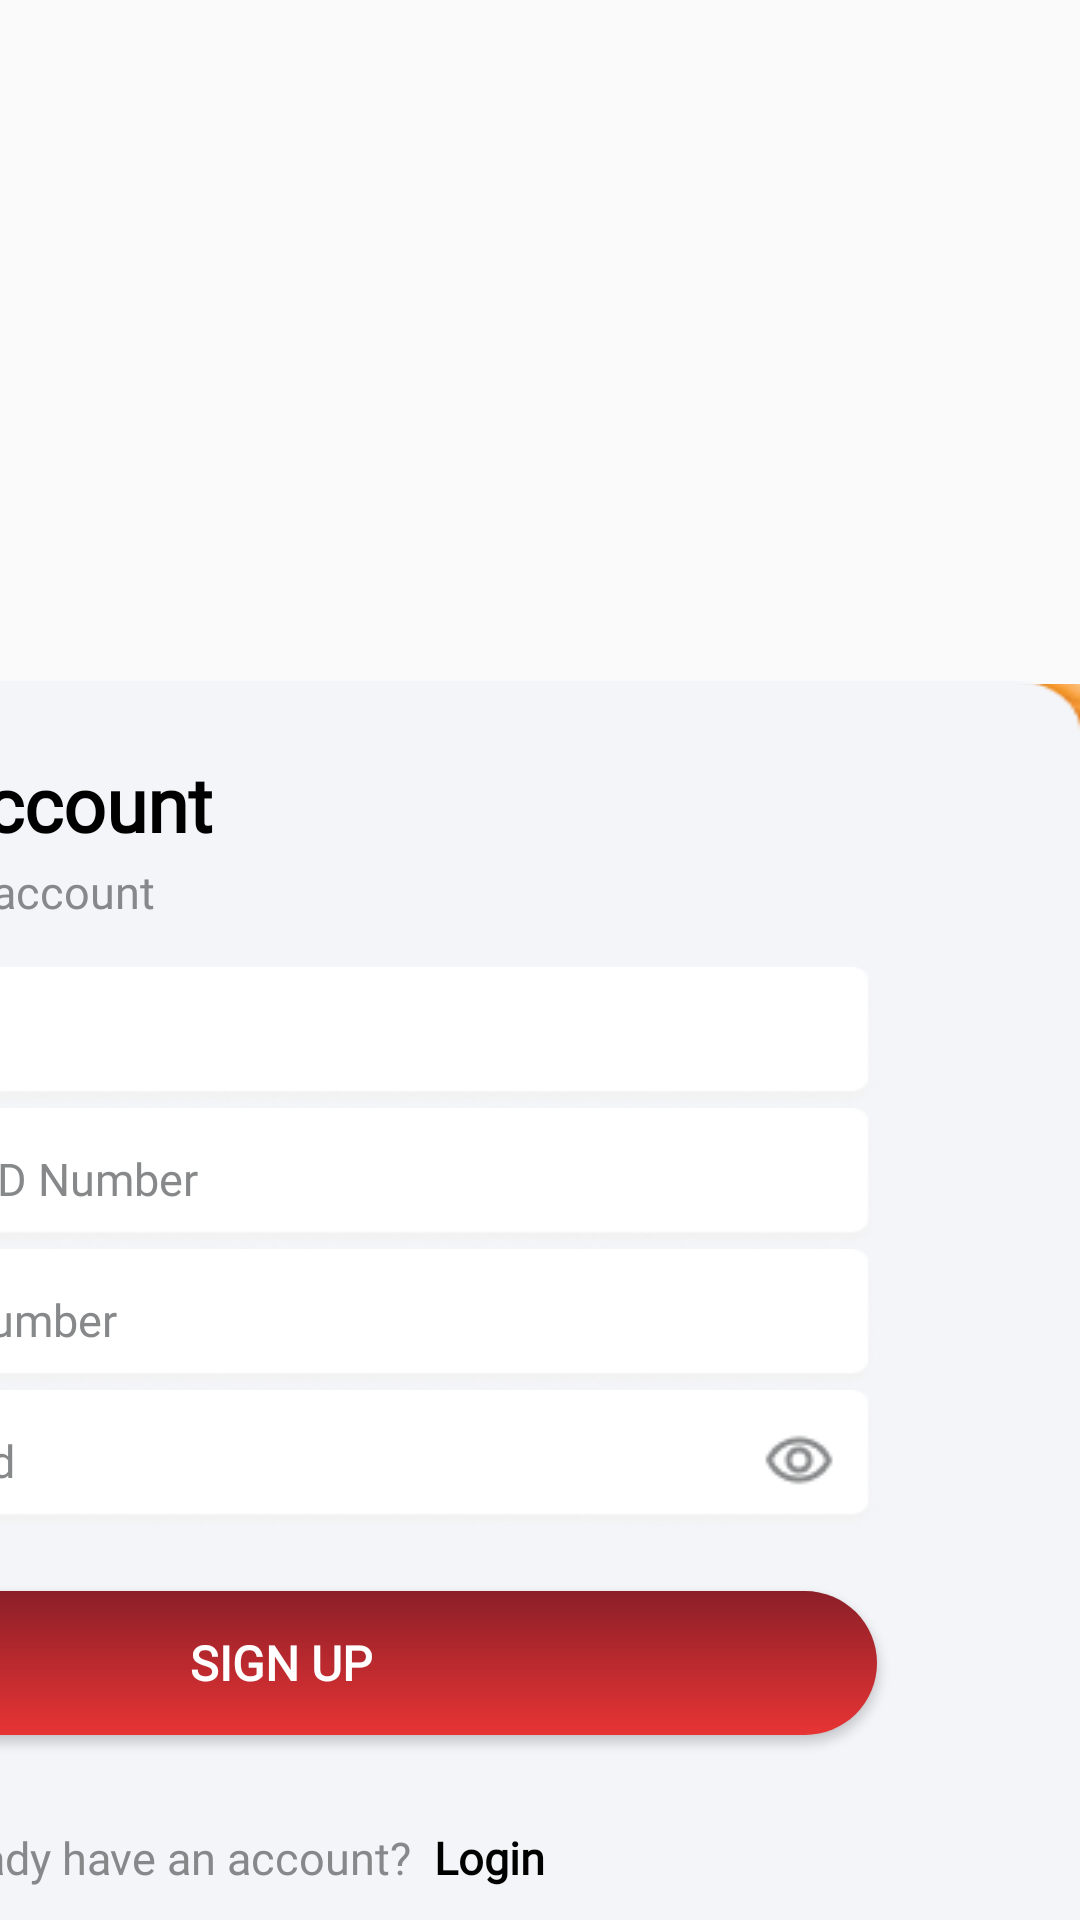

Android layout source for this screen:
<!-- AndroidManifest.xml: application theme AppTheme -->
<!-- res/layout/activity_sign_up_landscape.xml -->
<?xml version="1.0" encoding="utf-8"?>
<androidx.constraintlayout.widget.ConstraintLayout xmlns:android="http://schemas.android.com/apk/res/android"
    xmlns:app="http://schemas.android.com/apk/res-auto"
    xmlns:tools="http://schemas.android.com/tools"
    android:layout_width="match_parent"
    android:layout_height="match_parent"
    android:clipChildren="true"
    tools:context=".SignUp">

    <ImageView
        android:id="@+id/signinbg"
        android:layout_width="515dp"
        android:layout_height="412dp"
        android:contentDescription="bgimg"
        android:scaleType="fitXY"
        android:src="@drawable/signinbg"
        app:layout_constraintBottom_toBottomOf="parent"
        app:layout_constraintEnd_toEndOf="parent"
        app:layout_constraintHorizontal_bias="0.0"
        app:layout_constraintStart_toStartOf="parent" />

    <androidx.constraintlayout.widget.ConstraintLayout
        android:id="@+id/sign_up_bg_"
        android:layout_width="477dp"
        android:layout_height="413dp"
        android:background="@drawable/signincontent"
        app:layout_constraintBottom_toBottomOf="parent"
        app:layout_constraintEnd_toEndOf="parent"
        app:layout_constraintHorizontal_bias="1.0"
        app:layout_constraintStart_toStartOf="parent">

        <TextView
            android:id="@+id/welcomeText"
            android:layout_width="204dp"
            android:layout_height="32dp"
            android:layout_marginStart="16dp"
            android:layout_marginTop="24dp"
            android:fontFamily="@font/poppins_bold"
            android:text="Create Account"
            android:textColor="#000000"
            android:textSize="25sp"
            android:textStyle="bold"
            app:layout_constraintStart_toStartOf="parent"
            app:layout_constraintTop_toTopOf="parent" />

        <TextView
            android:id="@+id/signInText"
            android:layout_width="wrap_content"
            android:layout_height="wrap_content"
            android:layout_marginStart="16dp"
            android:layout_marginTop="4dp"
            android:fontFamily="@font/poppins"
            android:text="Quickly create account"
            android:textColor="#868889"
            android:textSize="15sp"
            android:textStyle="normal"
            app:layout_constraintStart_toStartOf="parent"
            app:layout_constraintTop_toBottomOf="@id/welcomeText" />


        <EditText
            android:id="@+id/nameEditText"
            android:layout_width="0dp"
            android:layout_height="47dp"
            android:layout_marginStart="16dp"
            android:layout_marginTop="15dp"
            android:background="@drawable/rectangle"
            android:drawableLeft="@drawable/name"
            android:drawablePadding="8dp"
            android:fontFamily="@font/poppins"
            android:hint="Name"
            android:paddingStart="8dp"
            android:paddingEnd="8dp"
            android:textColor="#868889"
            android:textColorHint="#868889"
            android:textSize="15sp"
            android:textStyle="normal"
            app:layout_constraintStart_toStartOf="parent"
            app:layout_constraintTop_toBottomOf="@id/signInText" />

        <EditText
            android:id="@+id/emailEditText"
            android:layout_width="0dp"
            android:layout_height="47dp"
            android:layout_marginStart="16dp"
            android:background="@drawable/rectangle"
            android:drawableLeft="@drawable/num"
            android:drawablePadding="8dp"
            android:fontFamily="@font/poppins"
            android:hint="Phone Number"
            android:paddingStart="8dp"
            android:paddingEnd="8dp"
            android:textColor="#868889"
            android:textColorHint="#868889"
            android:textSize="15sp"
            android:textStyle="normal"
            app:layout_constraintStart_toStartOf="parent"
            app:layout_constraintTop_toBottomOf="@id/studentIDEditText" />

        <EditText
            android:id="@+id/studentIDEditText"
            android:layout_width="0dp"
            android:layout_height="47dp"
            android:layout_marginStart="16dp"
            android:background="@drawable/rectangle"
            android:drawableLeft="@drawable/schoolid"
            android:drawablePadding="8dp"
            android:fontFamily="@font/poppins"
            android:hint="Student ID Number"
            android:paddingStart="8dp"
            android:paddingEnd="8dp"
            android:textColor="#868889"
            android:textColorHint="#868889"
            android:textSize="15sp"
            android:textStyle="normal"
            app:layout_constraintStart_toStartOf="parent"
            app:layout_constraintTop_toBottomOf="@id/nameEditText" />

        <EditText
            android:id="@+id/loginpasswordEditText"
            android:layout_width="0dp"
            android:layout_height="47dp"
            android:layout_marginStart="16dp"
            android:background="@drawable/rectangle"
            android:drawableStart="@drawable/password"
            android:drawableEnd="@drawable/passhide"
            android:drawablePadding="8dp"
            android:fontFamily="@font/poppins"
            android:hint="Password"
            android:inputType="textPassword"
            android:paddingStart="8dp"
            android:paddingEnd="15dp"
            android:textColor="#868889"
            android:textColorHint="#868889"
            android:textSize="15sp"
            android:textStyle="normal"
            app:layout_constraintStart_toStartOf="parent"
            app:layout_constraintTop_toBottomOf="@id/emailEditText" />

        <Button
            android:id="@+id/signUpButton"
            android:layout_width="397dp"
            android:layout_height="wrap_content"
            android:layout_marginStart="12dp"
            android:layout_marginTop="20dp"
            android:background="@drawable/gradient_button_background"
            android:fontFamily="@font/poppins"
            android:text="Sign Up"
            android:textColor="@color/white"
            android:textSize="16sp"
            android:textStyle="bold"
            app:layout_constraintStart_toStartOf="parent"
            app:layout_constraintTop_toBottomOf="@id/loginpasswordEditText" />

        <TextView
            android:id="@+id/LoginText"
            android:layout_width="wrap_content"
            android:layout_height="wrap_content"
            android:layout_marginStart="4dp"
            android:layout_marginTop="20dp"
            android:clickable="true"
            android:contextClickable="true"
            android:fontFamily="@font/poppins"
            android:linksClickable="true"
            android:longClickable="true"
            android:text="Login"
            android:textColor="#000000"
            android:textSize="15sp"
            android:textStyle="bold"
            app:layout_constraintBottom_toBottomOf="parent"
            app:layout_constraintStart_toEndOf="@id/alreadyHaveAccountText"
            app:layout_constraintTop_toBottomOf="@id/signUpButton" />


        <TextView
            android:id="@+id/alreadyHaveAccountText"
            android:layout_width="wrap_content"
            android:layout_height="wrap_content"
            android:layout_marginStart="84dp"
            android:layout_marginTop="20dp"
            android:fontFamily="@font/poppins"
            android:text="Already have an account? "
            android:textColor="#868889"
            android:textSize="15sp"
            android:textStyle="normal"
            app:layout_constraintBottom_toBottomOf="parent"
            app:layout_constraintStart_toStartOf="parent"
            app:layout_constraintTop_toBottomOf="@id/signUpButton" />


    </androidx.constraintlayout.widget.ConstraintLayout>
</androidx.constraintlayout.widget.ConstraintLayout>
<!-- resources referenced by this layout -->
<resources>
  <color name="white">#FFFFFFFF</color>
  <!-- drawable gradient_button_background (drawable) -->
  <shape xmlns:android="http://schemas.android.com/apk/res/android">
      <gradient
          android:startColor="#8B1F28"
          android:endColor="#E83434"
          android:angle="270" />
      <corners
          android:radius="24dp" />
  </shape>
  <!-- drawable name: png bitmap (drawable, 396 bytes) -->
  <!-- drawable num: png bitmap (drawable, 530 bytes) -->
  <!-- drawable passhide: png bitmap (drawable, 709 bytes) -->
  <!-- drawable password: png bitmap (drawable, 447 bytes) -->
  <!-- drawable rectangle: png bitmap (drawable, 3215 bytes) -->
  <!-- drawable schoolid: png bitmap (drawable, 507 bytes) -->
  <!-- drawable signinbg: png bitmap (drawable, 711900 bytes) -->
  <!-- drawable signincontent: png bitmap (drawable, 2300 bytes) -->
  <style name="AppTheme" parent="Theme.AppCompat.Light.NoActionBar">
          
          <item name="android:windowFullscreen">true</item>
          <item name="colorPrimary">@color/purple_500</item>
          <item name="colorPrimaryVariant">@color/purple_700</item>
          <item name="colorOnPrimary">@color/white</item>
          
          <item name="colorSecondary">@color/teal_200</item>
          <item name="colorSecondaryVariant">@color/teal_700</item>
          <item name="colorOnSecondary">@color/black</item>
          
          <item name="android:statusBarColor">?attr/colorPrimaryVariant</item>
          
          <item name="android:listDivider" />
          <item name="android:textColorSecondary">@drawable/screen_background_holo_light</item>
  
  
      </style>
  <color name="purple_500">#FF6200EE</color>
  <color name="purple_700">#FF3700B3</color>
  <color name="teal_200">#FF03DAC5</color>
  <color name="teal_700">#FF018786</color>
  <color name="black">#FF000000</color>
</resources>
